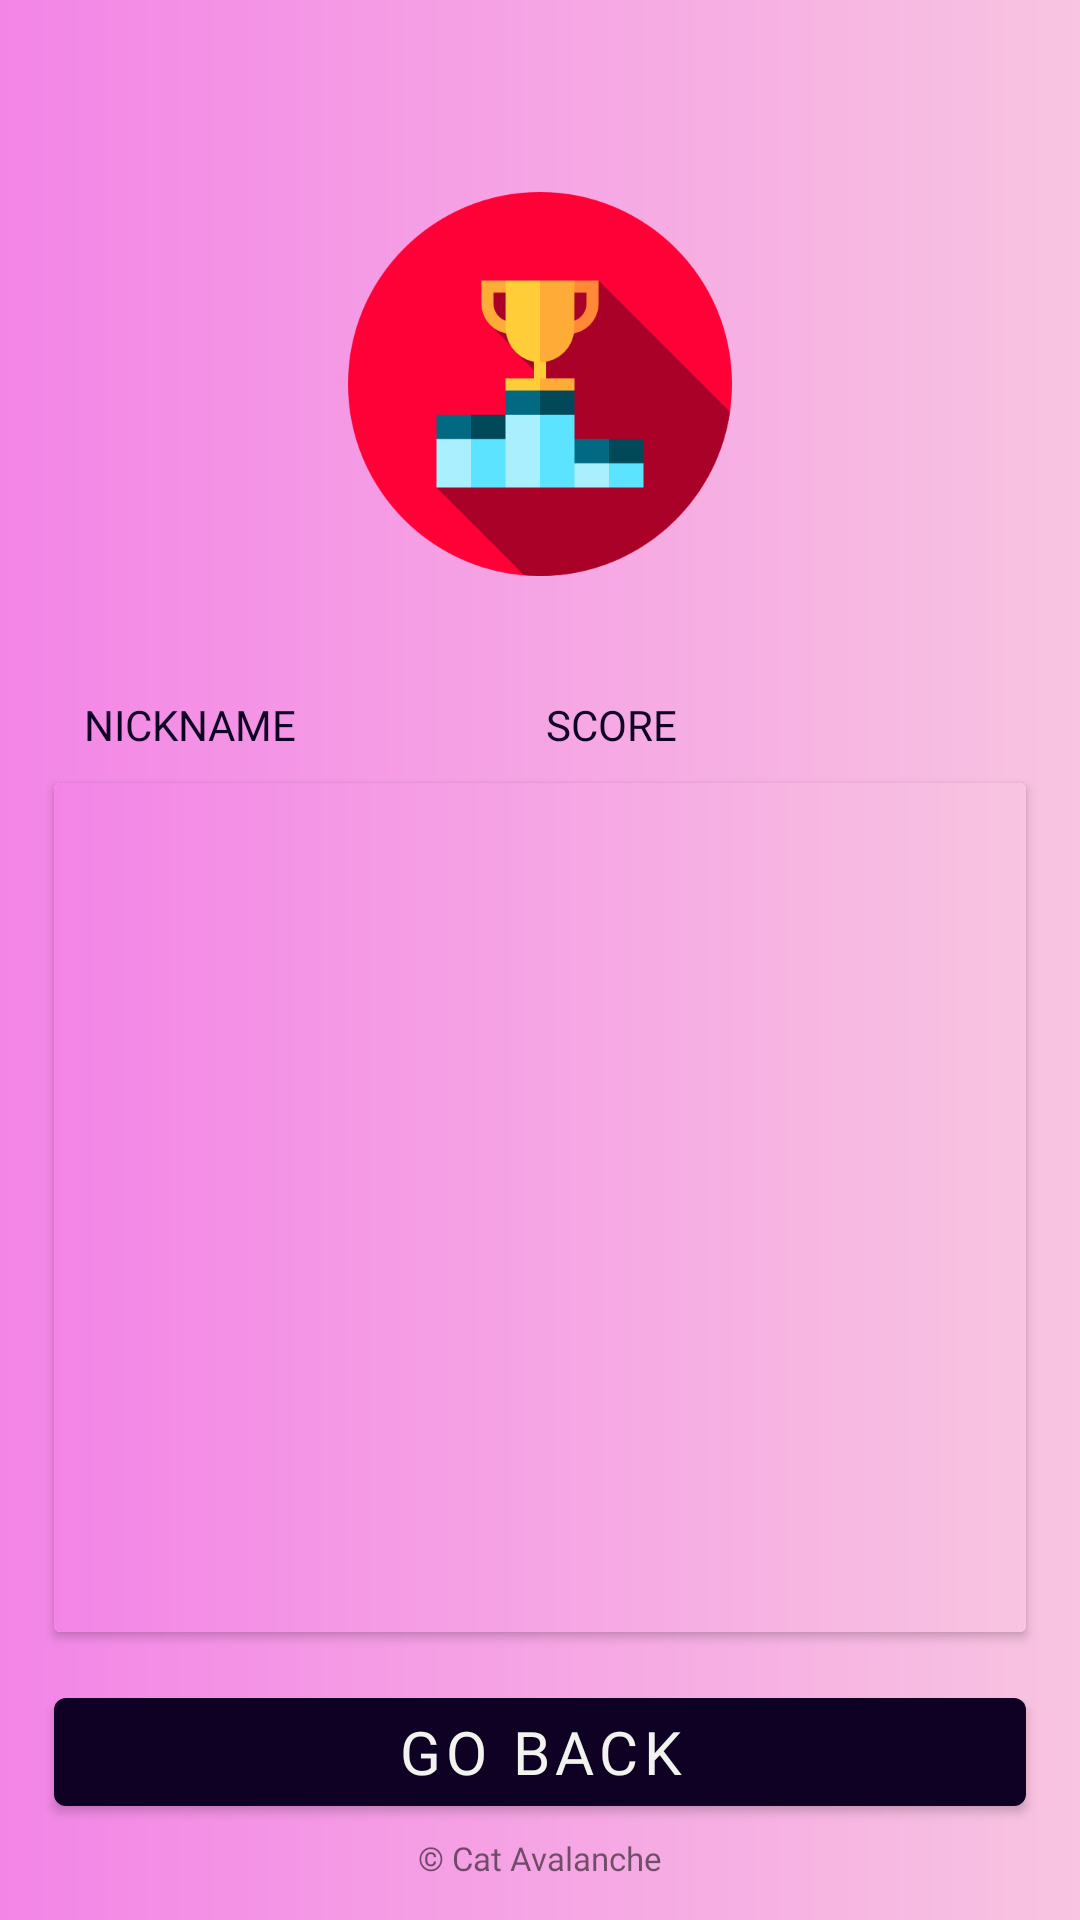

Android layout source for this screen:
<!-- AndroidManifest.xml: application theme Theme.SpeedSpace -->
<!-- res/layout/fragment_best_score.xml -->
<?xml version="1.0" encoding="utf-8"?>
<androidx.constraintlayout.widget.ConstraintLayout xmlns:android="http://schemas.android.com/apk/res/android"
    xmlns:tools="http://schemas.android.com/tools"
    android:layout_width="match_parent"
    xmlns:app="http://schemas.android.com/apk/res-auto"
    android:background="@drawable/bkg_custom_grad_lin"
    android:layout_height="match_parent"
    tools:context=".BestScoreFragment">
    <androidx.constraintlayout.widget.Guideline
        android:id="@+id/guideline_hor_05"
        android:layout_width="wrap_content"
        android:layout_height="wrap_content"
        android:orientation="horizontal"
        app:layout_constraintGuide_percent="0.05" />

    <androidx.constraintlayout.widget.Guideline
        android:id="@+id/guideline_hor_35"
        android:layout_width="wrap_content"
        android:layout_height="wrap_content"
        android:orientation="horizontal"
        app:layout_constraintGuide_percent="0.35" />

    <androidx.constraintlayout.widget.Guideline
        android:id="@+id/guideline_vert_05"
        android:layout_width="wrap_content"
        android:layout_height="wrap_content"
        android:orientation="vertical"
        app:layout_constraintGuide_percent="0.05" />

    <androidx.constraintlayout.widget.Guideline
        android:id="@+id/guideline_hor_10"
        android:layout_width="wrap_content"
        android:layout_height="wrap_content"
        android:orientation="horizontal"
        app:layout_constraintGuide_percent="0.10" />

    <androidx.constraintlayout.widget.Guideline
        android:id="@+id/guideline_hor_50"
        android:layout_width="wrap_content"
        android:layout_height="wrap_content"
        android:orientation="horizontal"
        app:layout_constraintGuide_percent="0.50" />

    <androidx.constraintlayout.widget.Guideline
        android:id="@+id/guideline_vert_95"
        android:layout_width="wrap_content"
        android:layout_height="wrap_content"
        android:orientation="vertical"
        app:layout_constraintGuide_percent="0.95" />

    <androidx.constraintlayout.widget.Guideline
        android:id="@+id/guideline_vert_85"
        android:layout_width="wrap_content"
        android:layout_height="wrap_content"
        android:orientation="vertical"
        app:layout_constraintGuide_percent="0.85" />

    <ImageView
        android:id="@+id/btn_img_exit"
        android:layout_width="0dp"
        android:layout_height="0dp"
        android:src="@drawable/close"
        app:layout_constraintBottom_toBottomOf="@id/guideline_hor_10"
        app:layout_constraintDimensionRatio="1,1"
        app:layout_constraintEnd_toEndOf="@id/guideline_vert_95"
        app:layout_constraintStart_toStartOf="@id/guideline_vert_85"
        app:layout_constraintTop_toTopOf="@id/guideline_hor_05" />

    <ImageView
        android:id="@+id/img_main"
        android:layout_width="0dp"
        android:padding="32dp"
        android:layout_height="0dp"
        android:src="@drawable/podium"
        app:layout_constraintBottom_toBottomOf="@id/guideline_hor_35"
        app:layout_constraintDimensionRatio="1,1"
        app:layout_constraintEnd_toEndOf="@id/guideline_vert_95"
        app:layout_constraintStart_toStartOf="@id/guideline_vert_05"
        app:layout_constraintTop_toTopOf="@id/guideline_hor_05" />

    <androidx.appcompat.widget.LinearLayoutCompat
        android:id="@+id/lin_lay"
        android:layout_width="0dp"
        android:layout_height="wrap_content"
        android:layout_marginBottom="4dp"
        android:weightSum="10"
        app:layout_constraintTop_toBottomOf="@id/img_main"
        app:layout_constraintEnd_toEndOf="@id/guideline_vert_95"
        app:layout_constraintStart_toStartOf="@id/guideline_vert_05">

        <TextView
            android:id="@+id/tv_helper_name"
            android:layout_width="0dp"
            android:layout_height="wrap_content"
            android:layout_marginTop="8dp"
            android:layout_marginBottom="4dp"
            android:ellipsize="end"
            android:layout_weight="5"
            android:fontFamily="@font/open_sans_bold"
            android:gravity="start"
            android:paddingStart="10dp"
            android:text="Nickname"
            android:textAllCaps="true"
            android:textColor="@color/add_colour_the_most_dark"
            android:textSize="14sp" />


        <TextView
            android:id="@+id/tv_helper_ingidients"
            android:layout_width="0dp"
            android:layout_weight="5"
            android:layout_height="wrap_content"
            android:layout_marginTop="8dp"
            android:layout_marginBottom="4dp"
            android:ellipsize="end"
            android:fontFamily="@font/open_sans_bold"
            android:gravity="start"
            android:layout_marginStart="4dp"
            android:text="Score"
            android:textAllCaps="true"
            android:textColor="@color/add_colour_the_most_dark"
            android:textSize="14sp" />


    </androidx.appcompat.widget.LinearLayoutCompat>


    <androidx.cardview.widget.CardView
        android:id="@+id/card_v"
        android:layout_width="0dp"
        android:layout_marginTop="6dp"
        android:layout_height="0dp"
        android:background="@drawable/bkg_custom_grad_lin"
        android:layout_marginBottom="16dp"
        app:layout_constraintBottom_toTopOf="@id/btn_go_back"
        app:layout_constraintEnd_toEndOf="@id/guideline_vert_95"
        app:layout_constraintStart_toStartOf="@id/guideline_vert_05"
        app:layout_constraintTop_toBottomOf="@id/lin_lay">

        <androidx.recyclerview.widget.RecyclerView
            android:id="@+id/recycler_view"
            android:layout_width="match_parent"
            android:layout_height="match_parent"
            android:layout_gravity="center"
            android:gravity="center"
            android:background="@drawable/bkg_custom_grad_lin"
            app:layoutManager="androidx.recyclerview.widget.LinearLayoutManager"
            tools:listitem="@layout/single_person" />


    </androidx.cardview.widget.CardView>


    <com.google.android.material.button.MaterialButton
        android:id="@+id/btn_go_back"
        android:layout_width="0dp"
        android:layout_height="wrap_content"
        android:layout_marginBottom="32dp"
        android:fontFamily="@font/montserrat_black"
        android:text="go back"
        android:textSize="20sp"
        app:layout_constraintBottom_toBottomOf="parent"
        app:layout_constraintEnd_toEndOf="@id/guideline_vert_95"
        app:layout_constraintStart_toStartOf="@id/guideline_vert_05" />


    <TextView
        android:id="@+id/tv_dovn_text"
        android:layout_width="wrap_content"
        android:layout_height="wrap_content"
        android:textSize="11sp"
        android:layout_marginTop="4dp"
        android:fontFamily="@font/opensans_regular"
        android:text="@string/logo_app"
        app:layout_constraintEnd_toEndOf="parent"
        app:layout_constraintStart_toStartOf="parent"
        app:layout_constraintTop_toBottomOf="@id/btn_go_back" />




</androidx.constraintlayout.widget.ConstraintLayout>
<!-- res/layout/single_person.xml (included above) -->
<?xml version="1.0" encoding="utf-8"?>
<androidx.appcompat.widget.LinearLayoutCompat xmlns:android="http://schemas.android.com/apk/res/android"
    xmlns:tools="http://schemas.android.com/tools"
    android:layout_width="match_parent"
    android:layout_height="wrap_content"
    android:layout_weight="10"
    android:background="@drawable/bkg_custom_grad_lin"
    android:orientation="horizontal"
    android:padding="12dp">

    <TextView
        android:id="@+id/tv_name"
        android:layout_width="0dp"
        android:layout_height="wrap_content"
        android:layout_gravity="start"
        android:layout_weight="6"
        android:ellipsize="end"
        android:gravity="start"
        android:maxLines="2"
        android:textColor="@color/black"
        android:textSize="14sp"
        tools:text="rice simple" />


    <TextView
        android:id="@+id/tv_score"
        android:layout_width="0dp"
        android:layout_height="wrap_content"
        android:layout_marginStart="4dp"
        android:layout_weight="4"
        android:ellipsize="end"
        android:gravity="start"
        android:maxLines="2"
        android:textColor="@color/black"
        android:textSize="14sp"
        tools:text="rice egg rice rice rice rice" />

    <ImageView
        android:id="@+id/img_person_avataer"
        android:layout_width="0dp"
        android:src="@drawable/p1"
        android:layout_weight="2"
        android:layout_gravity="center"
        android:layout_height="50dp" />


</androidx.appcompat.widget.LinearLayoutCompat>
<!-- resources referenced by this layout -->
<resources>
  <color name="add_colour_the_most_dark">#0F0123</color>
  <color name="black">#FF000000</color>
  <!-- drawable bkg_custom_grad_lin (drawable-v24) -->
  <?xml version="1.0" encoding="utf-8"?>
  <shape xmlns:android="http://schemas.android.com/apk/res/android">
      <gradient
          android:endColor="#F8C4E1"
          android:type="linear"
          android:startColor="#F385E7" />
  </shape>
  <!-- drawable podium: png bitmap (drawable, 15304 bytes) -->
  <string name="logo_app">© Cat Avalanche</string>
  <style name="Theme.SpeedSpace" parent="Theme.MaterialComponents.DayNight.NoActionBar">
          <item name="colorPrimary">@color/add_colour_the_most_dark</item>
          <item name="colorPrimaryVariant">@color/black</item>
          <item name="colorOnPrimary">@color/add_colour_3_text_btn</item>
          
          <item name="colorSecondary">@color/teal_200</item>
          <item name="colorSecondaryVariant">@color/teal_700</item>
          <item name="colorOnSecondary">@color/black</item>
          
          <item name="android:statusBarColor" tools:targetApi="l">?attr/colorPrimaryVariant</item>
          
      </style>
  <color name="add_colour_3_text_btn">#F2F2EF</color>
  <color name="teal_200">#FF03DAC5</color>
  <color name="teal_700">#FF018786</color>
</resources>
